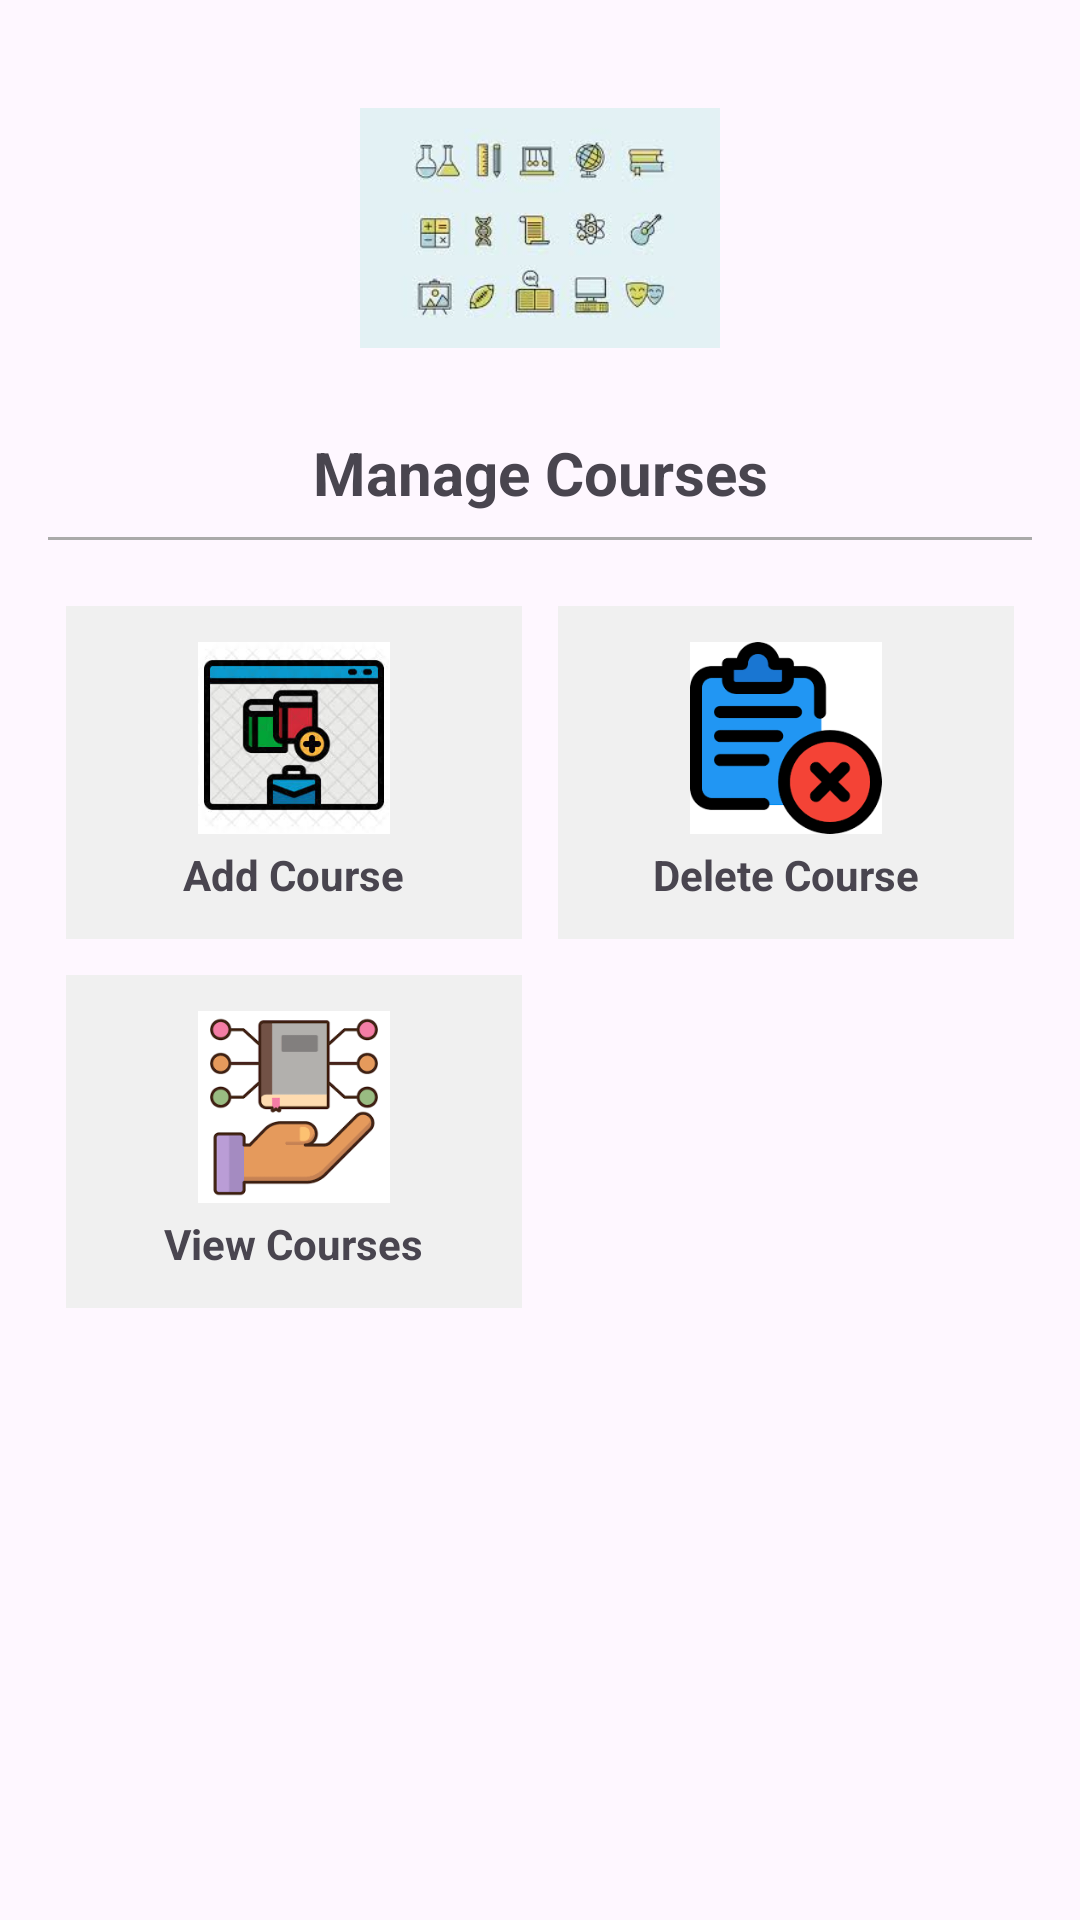

Here is an Android app screen rendered from its layout file. Give the layout XML and the strings, colors and styles it references.
<!-- AndroidManifest.xml: application theme Theme.SchoolSystem -->
<!-- res/layout/activity_manage_courses.xml -->
<?xml version="1.0" encoding="utf-8"?>
<androidx.constraintlayout.widget.ConstraintLayout
    xmlns:android="http://schemas.android.com/apk/res/android"
    xmlns:app="http://schemas.android.com/apk/res-auto"
    android:layout_width="match_parent"
    android:layout_height="match_parent"
    android:id="@+id/main"
    android:padding="16dp">


    
    <ImageView
        android:id="@+id/headerImage"
        android:layout_width="120dp"
        android:layout_height="120dp"
        android:src="@drawable/courses_icon"
        app:layout_constraintTop_toTopOf="parent"
        app:layout_constraintStart_toStartOf="parent"
        app:layout_constraintEnd_toEndOf="parent" />

    
    <TextView
        android:id="@+id/manageCoursesTitle"
        android:layout_width="wrap_content"
        android:layout_height="wrap_content"
        android:text="Manage Courses"
        android:textSize="20sp"
        android:textStyle="bold"
        android:layout_marginTop="8dp"
        app:layout_constraintTop_toBottomOf="@id/headerImage"
        app:layout_constraintStart_toStartOf="parent"
        app:layout_constraintEnd_toEndOf="parent" />

    
    <View
        android:id="@+id/divider"
        android:layout_width="0dp"
        android:layout_height="1dp"
        android:layout_marginTop="8dp"
        android:background="@android:color/darker_gray"
        app:layout_constraintTop_toBottomOf="@id/manageCoursesTitle"
        app:layout_constraintStart_toStartOf="parent"
        app:layout_constraintEnd_toEndOf="parent" />

    
    <GridLayout
        android:id="@+id/courseGrid"
        android:layout_width="0dp"
        android:layout_height="wrap_content"
        android:layout_marginTop="16dp"
        android:columnCount="2"
        android:alignmentMode="alignMargins"
        android:useDefaultMargins="true"
        app:layout_constraintTop_toBottomOf="@id/divider"
        app:layout_constraintStart_toStartOf="parent"
        app:layout_constraintEnd_toEndOf="parent">

        
        <LinearLayout
            android:id="@+id/cardAddCourse"
            android:layout_width="0dp"
            android:layout_height="wrap_content"
            android:layout_columnWeight="1"
            android:orientation="vertical"
            android:gravity="center"
            android:padding="12dp"
            android:layout_margin="6dp"
            android:clickable="true"
            android:focusable="true"
            android:background="@color/light_gray"
            android:onClick="onAddCourseClick">

            <ImageView
                android:layout_width="64dp"
                android:layout_height="64dp"
                android:src="@drawable/add_course_icon" />

            <TextView
                android:layout_width="wrap_content"
                android:layout_height="wrap_content"
                android:text="Add Course"
                android:textStyle="bold"
                android:layout_marginTop="4dp" />
        </LinearLayout>

        
        <LinearLayout
            android:id="@+id/cardDeleteCourse"
            android:layout_width="0dp"
            android:layout_height="wrap_content"
            android:layout_columnWeight="1"
            android:orientation="vertical"
            android:gravity="center"
            android:padding="12dp"
            android:layout_margin="6dp"
            android:clickable="true"
            android:focusable="true"
            android:background="@color/light_gray"
            android:onClick="onDeleteCourseClick">

            <ImageView
                android:layout_width="64dp"
                android:layout_height="64dp"
                android:src="@drawable/delete_course_icon" />

            <TextView
                android:layout_width="wrap_content"
                android:layout_height="wrap_content"
                android:text="Delete Course"
                android:textStyle="bold"
                android:layout_marginTop="4dp" />
        </LinearLayout>

        
        <LinearLayout
            android:id="@+id/cardViewCourses"
            android:layout_width="0dp"
            android:layout_height="wrap_content"
            android:layout_columnWeight="1"
            android:orientation="vertical"
            android:gravity="center"
            android:padding="12dp"
            android:layout_margin="6dp"
            android:clickable="true"
            android:focusable="true"
            android:background="@color/light_gray"
            android:onClick="onViewCoursesClick">

            <ImageView
                android:layout_width="64dp"
                android:layout_height="64dp"
                android:src="@drawable/view_course_icon" />

            <TextView
                android:layout_width="wrap_content"
                android:layout_height="wrap_content"
                android:text="View Courses"
                android:textStyle="bold"
                android:layout_marginTop="4dp" />
        </LinearLayout>

    </GridLayout>
</androidx.constraintlayout.widget.ConstraintLayout>
<!-- resources referenced by this layout -->
<resources>
  <color name="light_gray">#F0F0F0</color>
  <!-- drawable add_course_icon: png bitmap (drawable, 9190 bytes) -->
  <!-- drawable courses_icon: jpg bitmap (drawable, 5957 bytes) -->
  <!-- drawable delete_course_icon: png bitmap (drawable, 3932 bytes) -->
  <!-- drawable view_course_icon: png bitmap (drawable, 4554 bytes) -->
  <style name="Theme.SchoolSystem" parent="Base.Theme.SchoolSystem" />
  <style name="Base.Theme.SchoolSystem" parent="Theme.Material3.DayNight.NoActionBar">
          
          
      </style>
</resources>
